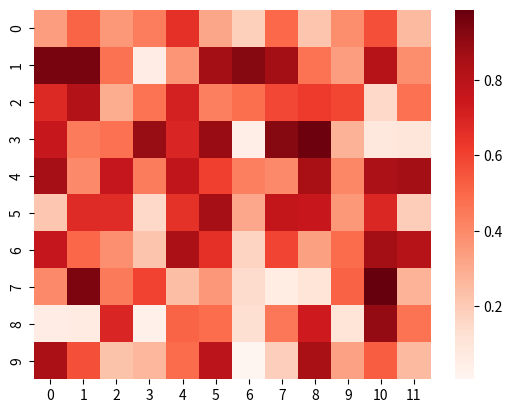

Write the Python code that produced this figure.

# HeatMap plot

import seaborn as sns
import matplotlib.pyplot as plt
import numpy as np
import random

data=np.random.rand(10,12)
sns.heatmap(data,cmap='Reds')
plt.show()

